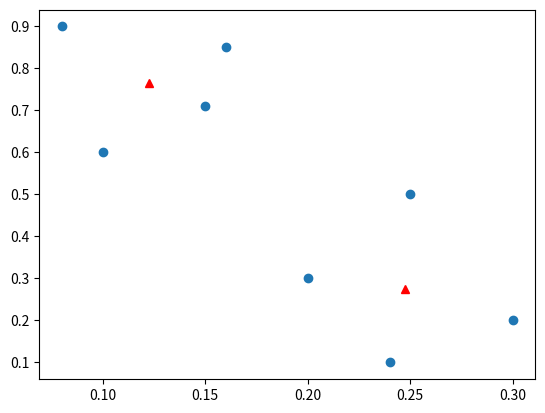

Write Python code to recreate this figure.
# -*- coding: utf-8 -*-
"""3.ipynb

Automatically generated by Colaboratory.

Original file is located at
    https://colab.research.google.com/<link-removed>
"""

import matplotlib.pyplot as plt
import math

def manhattan_distance(x1,y1,x2,y2):
    return math.fabs(x1-x2)+math.fabs(y1-y2)

def assign_labels(datapoints,centroids,labels):
    #Check the distance from each point to centroids and assign labels

    #Getting centroid coordinates
    C1_x=centroids[0][0]
    C1_y=centroids[0][1]

    C2_x=centroids[1][0]
    C2_y=centroids[1][1]

    print("Centroid1: ",C1_x,",",C1_y)
    print("Centroid2: ",C2_x,",",C2_y)

    i=0
    for point in datapoints:
        x=point[0]
        y=point[1]
        
        #get distance from both Centroids of the current point
        dist1=manhattan_distance(x,y,C1_x,C1_y)
        dist2=manhattan_distance(x,y,C2_x,C2_y)

        #after getting both distance, see which is smaller and assign label
        if(dist1<dist2):
            labels[i]=1
        else:
            labels[i]=2
        i+=1

def get_new_centroids(points,labels):
    #define len1,len2
    len1=len2=0

    #define sum for both cluster1 & cluster2
    sum_x1=sum_y1=0
    sum_x2=sum_y2=0

    #go thru all points at once
    # and acc. to label add into len & specific x and y variables
    index=0
    for point in points:
        x=point[0]
        y=point[1]

        if labels[index]==1:
            len1+=1
            sum_x1+=x
            sum_y1+=y
        else:
            len2+=1
            sum_x2+=x
            sum_y2+=y
        index+=1

    #add all x and y points, divide by length to get mean
    # and then return mean
    new_C1_x=sum_x1/len1
    new_C1_y=sum_y1/len1

    new_C2_x=sum_x2/len2
    new_C2_y=sum_y2/len2

    new_C1=(new_C1_x,new_C1_y)
    new_C2=(new_C2_x,new_C2_y)

    return (new_C1,new_C2)

def KMeans(datapoints,centroids,labels,old_labels):
    #go in while loop till the labels don't change in an iteration
    while(labels!=old_labels):
        #copy the old_labels by labels.copy for further comparison
        #  in while loop
        old_labels=labels.copy()

        #assign initial labels
        assign_labels(datapoints,centroids,labels)

        # Now calculate new centroids from the current labels
        #   to get cluster
        centroids[0],centroids[1]=get_new_centroids(datapoints,labels)

        print("New centroids:",centroids)
        print("New labels: ",labels)
        print("Old labels: ",old_labels)

#datapoints
datapoints = [
  (0.1,0.6),
  (0.15,0.71),
  (0.08,0.9),
  (0.16, 0.85),
  (0.2,0.3),
  (0.25,0.5),
  (0.24,0.1),
  (0.3,0.2)
]
#initial centroids
centroids = [
  (0.1,0.6),
  (0.3,0.2)
]

#Init list of labels of size 8 with all 8 zeros
#Init old_labels with size 8 and all -1
#labels=[0,0,0,0,0,0,0,0]
labels=[0]*8
old_labels=[-1]*8

KMeans(datapoints,centroids,labels,old_labels)

print("Final centroid: ",centroids)
print("Final labels",labels)

#Divide into co-ordinate list for plotting
x=[d[0] for d in datapoints]
y=[d[1] for d in datapoints]

xc=[c[0] for c in centroids]
yc=[c[1] for c in centroids]

plt.scatter(x,y)
plt.plot(xc,yc,"^",color="red")
plt.show()

#Output
# Iteration: 1
# Centroid1:  0.1 , 0.6
# Centroid2:  0.3 , 0.2
# New centroids: [(0.148, 0.712), (0.24666666666666667, 0.20000000000000004)]
# New labels:  [1, 1, 1, 1, 2, 1, 2, 2]
# Old labels:  [0, 0, 0, 0, 0, 0, 0, 0]
# Iteration: 1
# Centroid1:  0.148 , 0.712
# Centroid2:  0.24666666666666667 , 0.20000000000000004
# New centroids: [(0.1225, 0.765), (0.2475, 0.275)]
# New labels:  [1, 1, 1, 1, 2, 2, 2, 2]
# Old labels:  [1, 1, 1, 1, 2, 1, 2, 2]
# Iteration: 1
# Centroid1:  0.1225 , 0.765
# Centroid2:  0.2475 , 0.275
# New centroids: [(0.1225, 0.765), (0.2475, 0.275)]
# New labels:  [1, 1, 1, 1, 2, 2, 2, 2]
# Old labels:  [1, 1, 1, 1, 2, 2, 2, 2]
# Final centroid:  [(0.1225, 0.765), (0.2475, 0.275)]
# Final labels [1, 1, 1, 1, 2, 2, 2, 2]